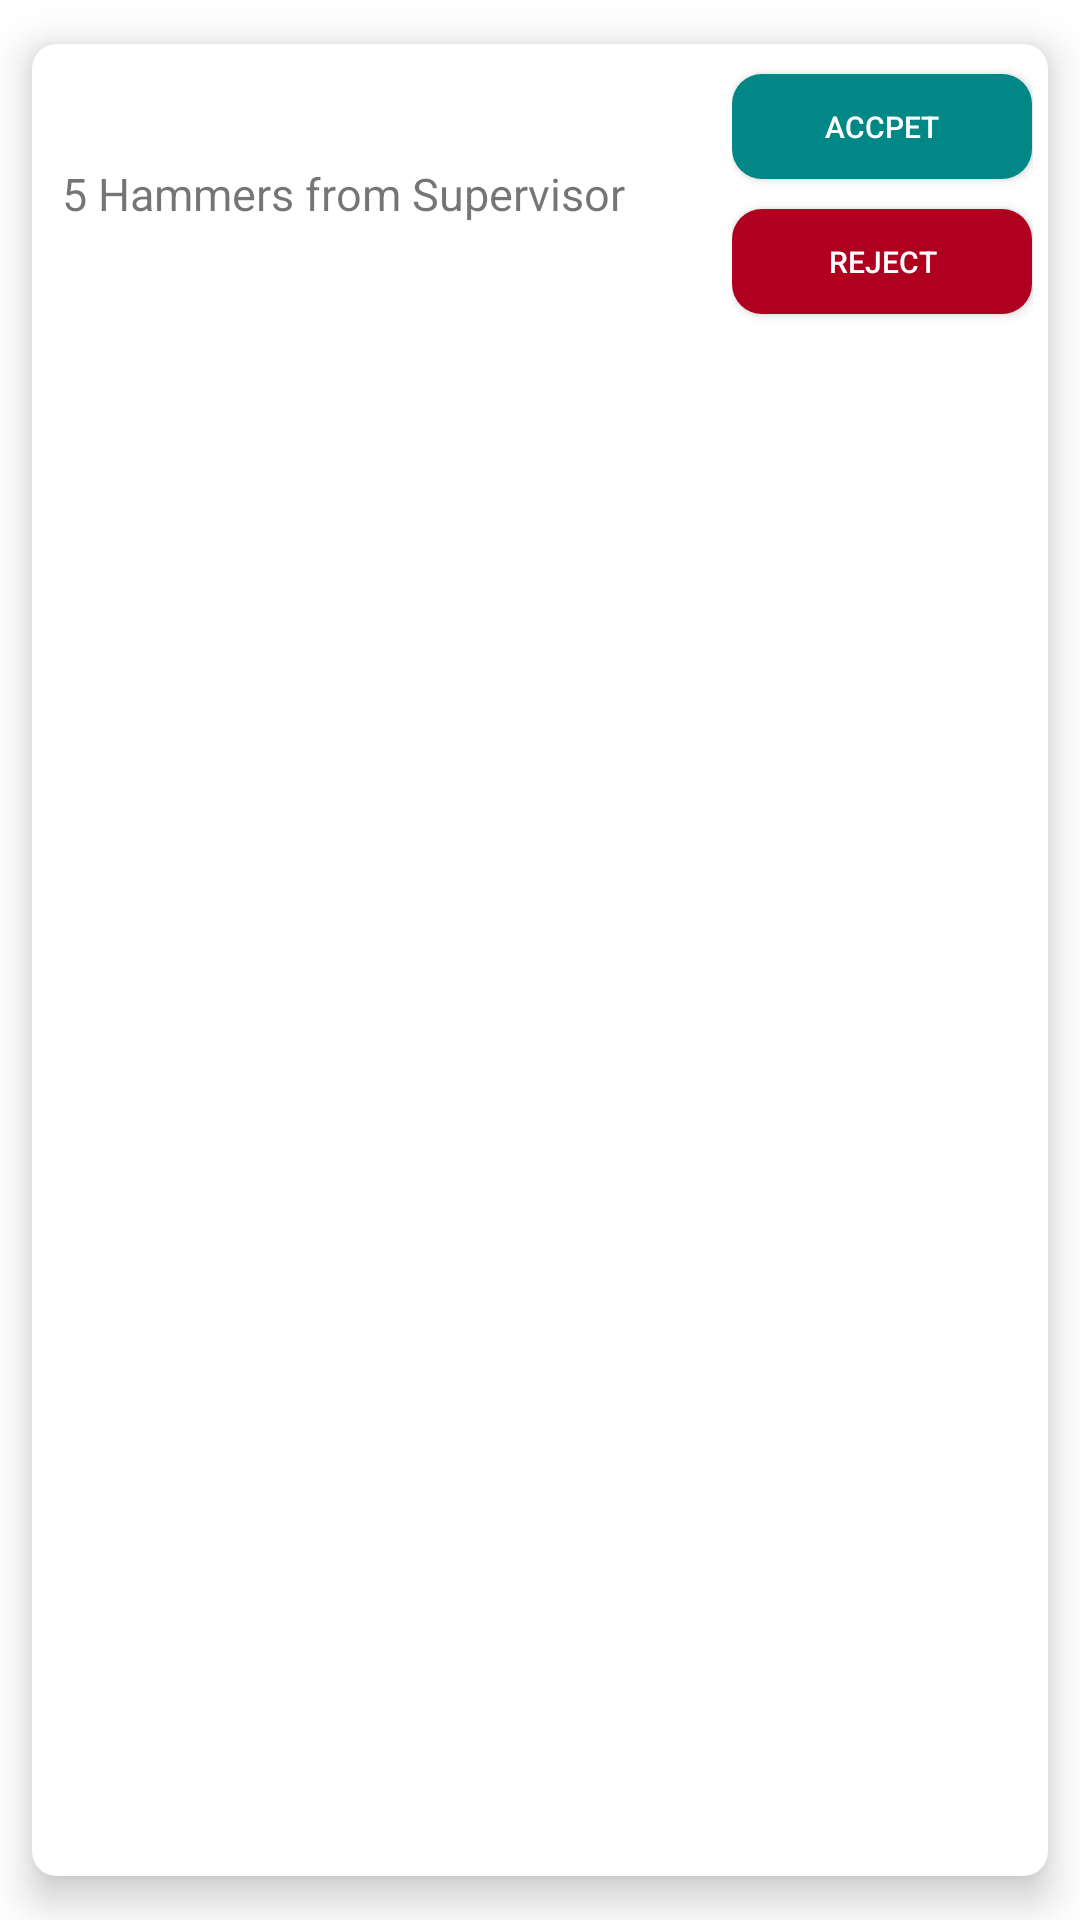

This screen was rendered from an Android layout file. Write that file and the resources it references.
<!-- AndroidManifest.xml: application theme Theme.GrowWise -->
<!-- res/layout/notification_card.xml -->
<?xml version="1.0" encoding="utf-8"?>
<androidx.cardview.widget.CardView xmlns:android="http://schemas.android.com/apk/res/android"
    xmlns:app="http://schemas.android.com/apk/res-auto"
    xmlns:tools="http://schemas.android.com/tools"
    android:layout_width="match_parent"
    android:layout_height="wrap_content"
    app:cardBackgroundColor="@color/white"
    app:cardCornerRadius="8dp"
    app:cardElevation="8dp"
    app:cardPreventCornerOverlap="true"
    app:cardUseCompatPadding="true"
    tools:ignore="MissingDefaultResource"
    android:id="@+id/card_view">

    <LinearLayout
        android:layout_width="match_parent"
        android:layout_height="100dp"
        android:orientation="horizontal"
        android:gravity="center_vertical|center_horizontal"
        >
        <LinearLayout
            android:layout_width="0dp"
            android:layout_weight="0.7"
            android:layout_height="match_parent"
            android:gravity="center_vertical"
            android:orientation="vertical">

            <TextView
                android:id="@+id/notificationText"
                android:layout_width="match_parent"
                android:layout_height="wrap_content"
                android:layout_marginStart="10dp"
                android:text="5 Hammers from Supervisor"
                android:textSize="15sp" />

        </LinearLayout>
        <LinearLayout
            android:layout_width="0dp"
            android:layout_weight="0.3"
            android:layout_height="match_parent"
            android:layout_marginVertical="5dp"
            android:layout_marginEnd="5dp"
            android:orientation="vertical"
            android:gravity="center">

            <androidx.appcompat.widget.AppCompatButton
                android:layout_width="100dp"
                android:layout_marginBottom="5dp"
                android:id="@+id/completedIssueBtn"
                android:background="@drawable/edittext_bg"
                android:layout_height="35dp"
                android:text="Accpet"
                android:backgroundTint="@color/main"
                android:textColor="#fff"
                android:textSize="10sp"/>

            <androidx.appcompat.widget.AppCompatButton
                android:layout_marginTop="5dp"
                android:layout_width="100dp"
                android:id="@+id/cancelledissueBtn"
                android:background="@drawable/edittext_bg"
                android:layout_height="35dp"
                android:textSize="10sp"
                android:textColor="#fff"
                android:backgroundTint="@color/design_default_color_error"
                android:text="Reject"/>

        </LinearLayout>
    </LinearLayout>


</androidx.cardview.widget.CardView>
<!-- resources referenced by this layout -->
<resources>
  <color name="main">#FF018786</color>
  <color name="white">#FFFFFFFF</color>
  <!-- drawable edittext_bg (drawable) -->
  <?xml version="1.0" encoding="utf-8"?>
  <selector xmlns:android="http://schemas.android.com/apk/res/android">
  <item>
      <shape android:shape="rectangle">
          <corners android:radius="10dp"/>
          <solid android:color="#dddddd"/>
  
      </shape>
  </item>
  </selector>
  <style name="Theme.GrowWise" parent="Theme.MaterialComponents.DayNight.DarkActionBar">
          
          <item name="colorPrimary">@color/main</item>
          <item name="colorPrimaryVariant">@color/purple_700</item>
          <item name="colorOnPrimary">@color/white</item>
          
          <item name="colorSecondary">@color/teal_200</item>
          <item name="colorSecondaryVariant">@color/teal_700</item>
          <item name="colorOnSecondary">@color/black</item>
          
          <item name="android:statusBarColor">?attr/colorPrimary</item>
          
      </style>
  <color name="purple_700">#FF3700B3</color>
  <color name="teal_200">#FF03DAC5</color>
  <color name="teal_700">#FF018786</color>
  <color name="black">#FF000000</color>
</resources>
